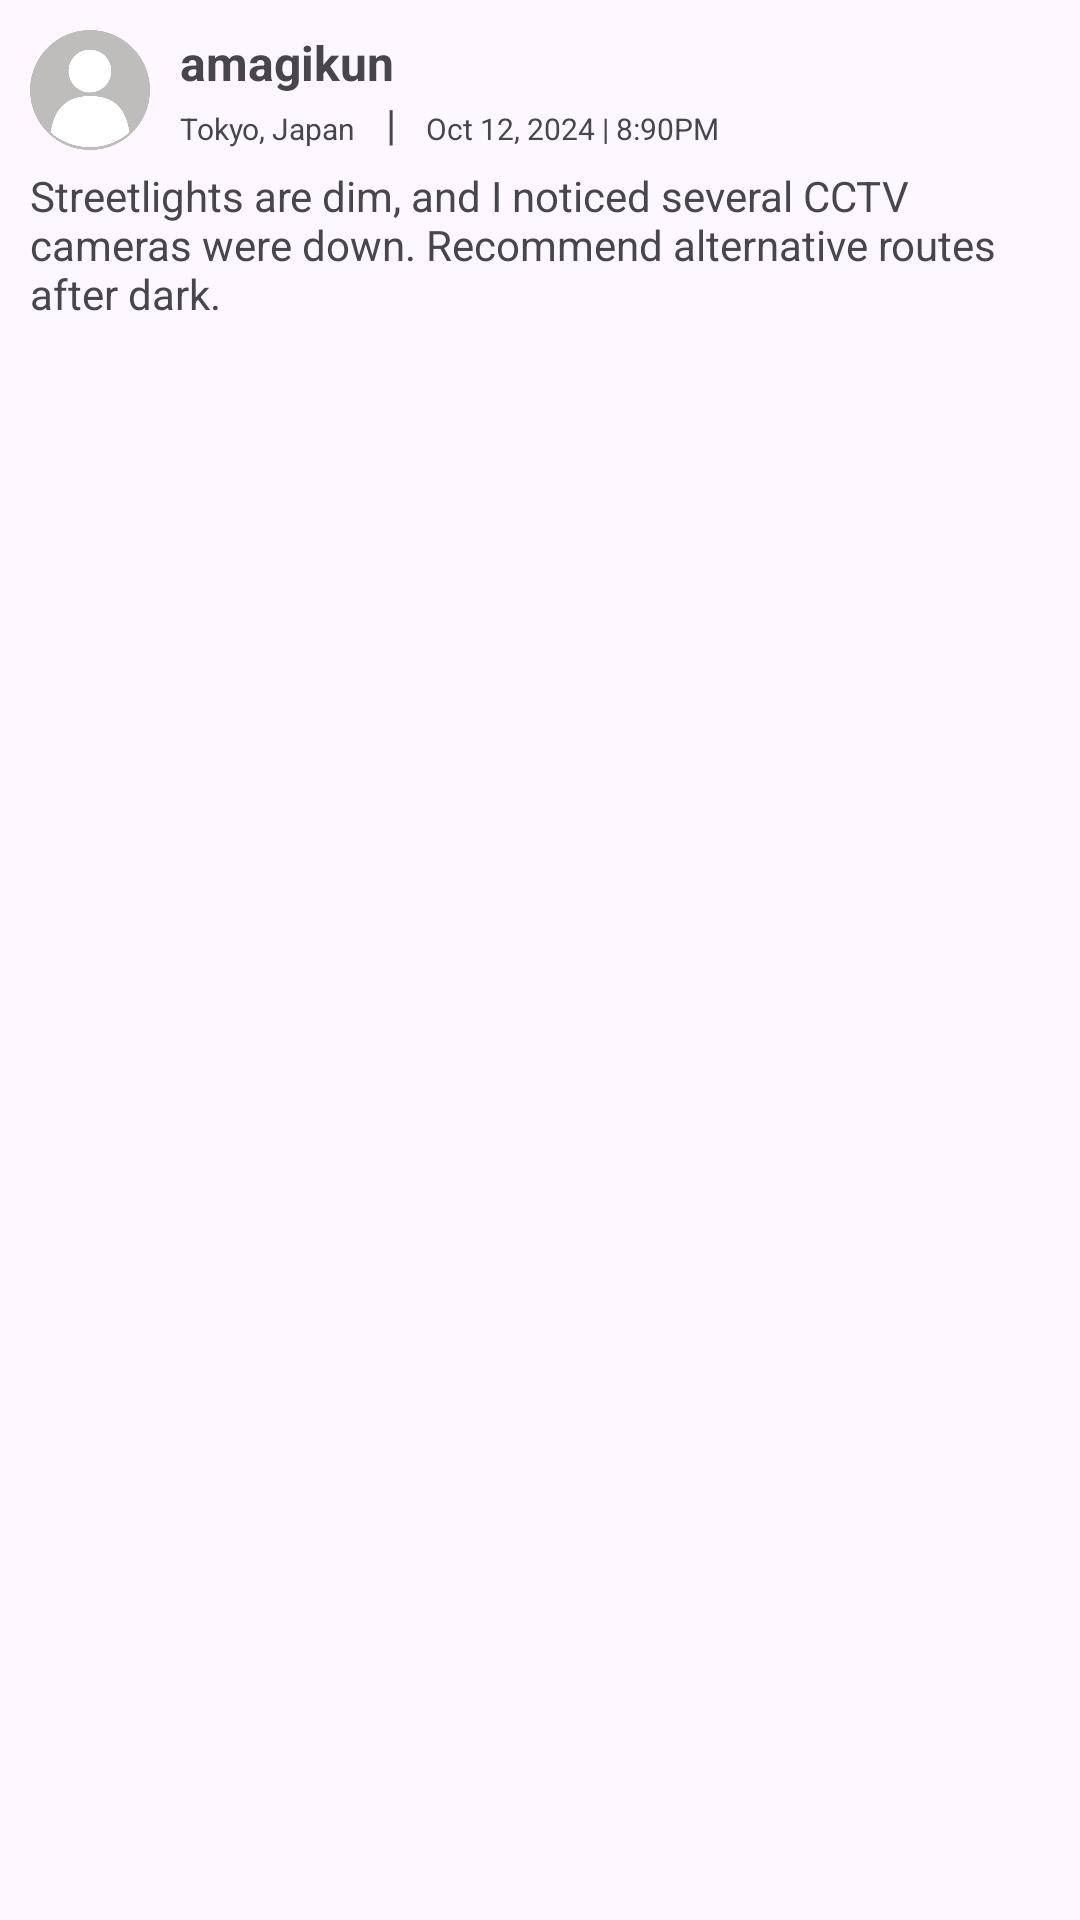

Here is an Android app screen rendered from its layout file. Give the layout XML and the strings, colors and styles it references.
<!-- AndroidManifest.xml: application theme Theme.SafeRouteFinder -->
<!-- res/layout/post.xml -->
<?xml version="1.0" encoding="utf-8"?>
<LinearLayout xmlns:android="http://schemas.android.com/apk/res/android"
    android:layout_width="match_parent"
    android:layout_height="match_parent"
    android:orientation="vertical"
    android:padding="5dp">

    
    <LinearLayout
        android:layout_width="340dp"
        android:layout_height="wrap_content"
        android:orientation="horizontal"
        android:layout_margin="5dp">

        <ImageView
            android:id="@+id/profile"
            android:layout_width="40dp"
            android:layout_height="40dp"
            android:layout_marginEnd="10dp"
            android:src="@drawable/deafultprofile" />

        
        <LinearLayout
            android:layout_width="wrap_content"
            android:layout_height="wrap_content"
            android:orientation="vertical">

            <TextView
                android:id="@+id/user"
                android:layout_width="wrap_content"
                android:layout_height="wrap_content"
                android:text="amagikun"
                android:textSize="16sp"
                android:textStyle="bold" />
            <LinearLayout
                android:layout_width="wrap_content"
                android:layout_height="wrap_content"
                android:orientation="horizontal">

                <TextView
                    android:id="@+id/place"
                    android:layout_width="wrap_content"
                    android:layout_height="wrap_content"
                    android:text="Tokyo, Japan"
                    android:textSize="10sp"
                    android:layout_marginEnd="10dp"/>
                <TextView
                    android:layout_width="wrap_content"
                    android:layout_height="wrap_content"
                    android:text="|"
                    android:textSize="14sp"
                    android:layout_marginEnd="10dp"/>
                <TextView
                    android:id="@+id/timedate"
                    android:layout_width="wrap_content"
                    android:layout_height="wrap_content"
                    android:text="Oct 12, 2024 | 8:90PM"
                    android:textSize="10sp" />
            </LinearLayout>
        </LinearLayout>
    </LinearLayout>
    <TextView
        android:id="@+id/contentpost"
        android:layout_width="wrap_content"
        android:layout_height="wrap_content"
        android:text="Streetlights are dim, and I noticed several CCTV cameras were down. Recommend alternative routes after dark."
        android:textSize="14sp"
        android:layout_marginHorizontal="5dp"
        android:layout_marginBottom="5dp"/>
</LinearLayout>
<!-- resources referenced by this layout -->
<resources>
  <!-- drawable deafultprofile: png bitmap (drawable, 31149 bytes) -->
  <style name="Theme.SafeRouteFinder" parent="Base.Theme.SafeRouteFinder" />
  <style name="Base.Theme.SafeRouteFinder" parent="Theme.Material3.DayNight.NoActionBar">
          
          
      </style>
</resources>
